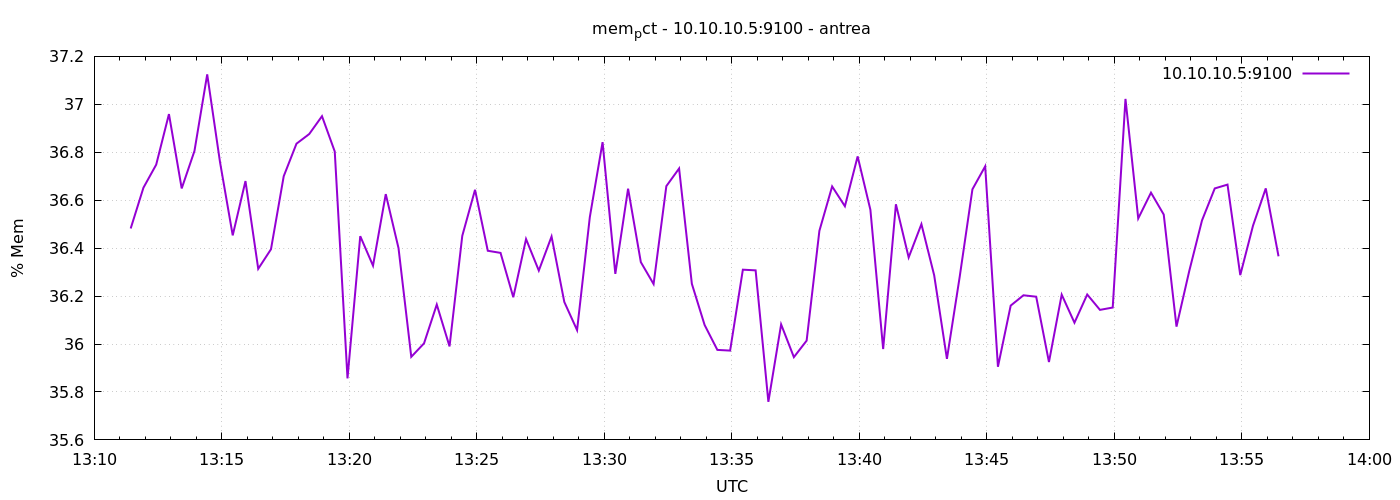

Values plotted in this chart, from the file beside it:
1777900286	36.48201385743954
1777900316	36.65
1777900346	36.75
1777900376	36.96
1777900406	36.65
1777900436	36.81
1777900466	37.12
1777900496	36.76
1777900526	36.45
1777900556	36.68
1777900586	36.31
1777900616	36.4
1777900646	36.7
1777900676	36.84
1777900706	36.88
1777900736	36.95
1777900766	36.8
1777900796	35.86
1777900826	36.45
1777900856	36.33
1777900886	36.63
1777900916	36.4
1777900946	35.95
1777900976	36
1777901006	36.16
1777901036	35.99
1777901066	36.45
1777901096	36.64
1777901126	36.39
1777901156	36.38
1777901186	36.2
1777901216	36.44
1777901246	36.31
1777901276	36.45
1777901306	36.18
1777901336	36.06
1777901366	36.53
1777901396	36.84
1777901426	36.29
1777901456	36.65
1777901486	36.34
1777901516	36.25
1777901546	36.66
1777901576	36.73
1777901606	36.25
1777901636	36.08
1777901666	35.98
1777901696	35.97
1777901726	36.31
1777901756	36.31
1777901786	35.76
1777901816	36.08
1777901846	35.95
1777901876	36.01
1777901906	36.47
1777901936	36.66
1777901966	36.57
1777901996	36.78
1777902026	36.56
1777902056	35.98
1777902086	36.58
... 30 more rows
